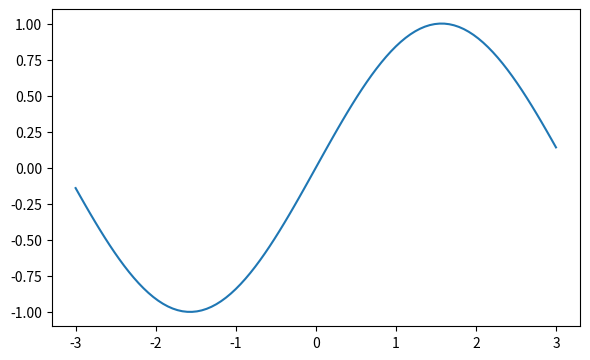

This chart was generated by the following Python code:
import matplotlib.pyplot as plt
import numpy as np
from scipy.constants import golden

fig = plt.figure(figsize=(6,6/golden))
ax = fig.add_subplot()

x = np.linspace(-3, 3, num=100)
y = np.sin(x)


ax.plot(x, y)

plt.tight_layout()
plt.savefig("smooth_line_plot.svg")
plt.show()
